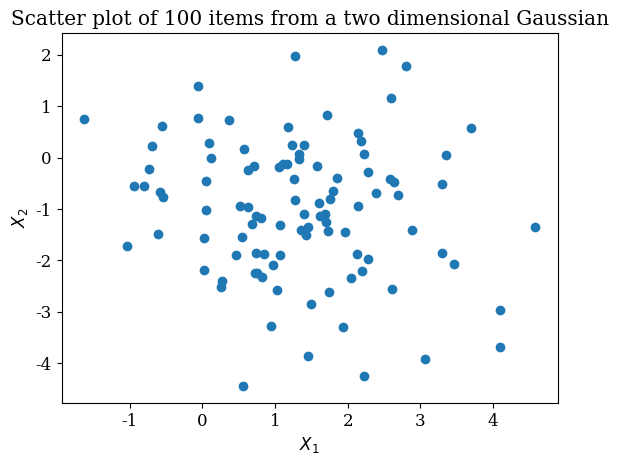

This figure's Python source: (Note: this script raises an exception after producing the figure.)
import numpy as np
import matplotlib.pyplot as plt
 
# Make a scatter plot by drawing 100 items from a two dimensional Gaussian $N((1, -1)^{T}, 2I)$, where I is an identity matrix in $\mathbb{R}^{2 \times 2}$

# Set good fonts for plot
plt.rc('font', family='serif')
# Set font size for title, labes and ticks

plt.rcParams.update({'font.size': 12})    
# Set the seed
np.random.seed(1)

# Draw 100 items from a two dimensional Gaussian N((1, -1)^{T}, 2I)
X = np.random.multivariate_normal(mean=[1,-1], cov=2*np.eye(2), size=100)

# Plot the scatter plot
plt.scatter(X[:,0], X[:,1])

# Add a title
plt.title("Scatter plot of 100 items from a two dimensional Gaussian")

# Add X_1 and X_2 labels in the plot with latex font
plt.xlabel(r'$X_1$')
plt.ylabel(r'$X_2$')

# Save the plot
plt.savefig("./images/7_a.png")





